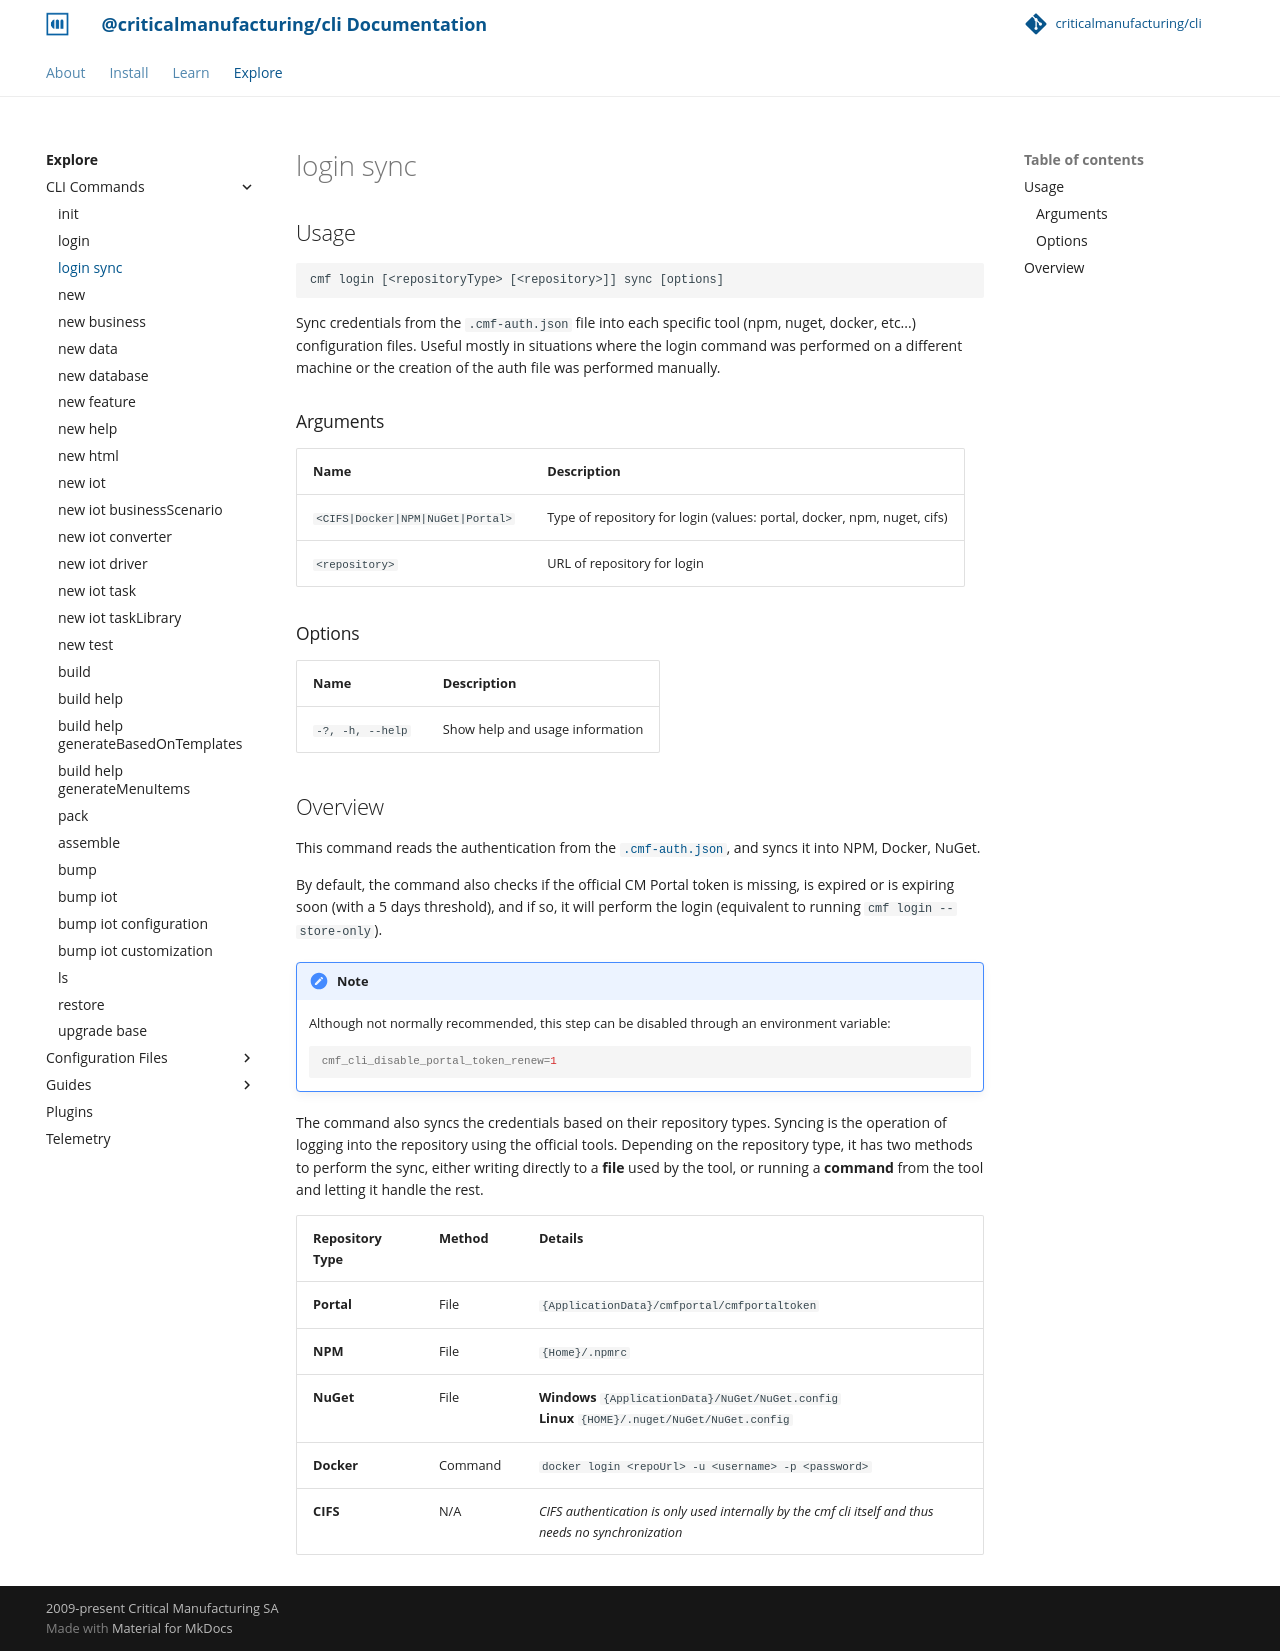

repository: criticalmanufacturing/cli · page: 03-explore/commands/login_sync/index.html · generator: mkdocs

# login sync

<!-- BEGIN USAGE -->

Usage
-----

```
cmf login [<repositoryType> [<repository>]] sync [options]
```

Sync credentials from the `.cmf-auth.json` file into each specific tool (npm, nuget, docker, etc...) configuration files. Useful mostly in situations where the login command was performed on a different machine or the creation of the auth file was performed manually.

### Arguments

Name | Description
---- | -----------
`<CIFS|Docker|NPM|NuGet|Portal>` | Type of repository for login (values: portal, docker, npm, nuget, cifs)
`<repository>` | URL of repository for login

### Options

Name | Description
---- | -----------
`-?, -h, --help` | Show help and usage information

<!-- END USAGE -->

## Overview

This command reads the authentication from the [`.cmf-auth.json`](login.md#cmf-auth-file), and syncs it into NPM, Docker, NuGet.

By default, the command also checks if the official CM Portal token is missing, is expired or is expiring soon (with a 5 days threshold), and if so, it will perform the login (equivalent to running `cmf login --store-only`). 

!!! note Disable Automatic Token Renewal
    Although not normally recommended, this step can be disabled through an environment variable:
    ```shell
    cmf_cli_disable_portal_token_renew=1
    ```

The command also syncs the credentials based on their repository types. Syncing is the operation of logging into the repository using the official tools. Depending on the repository type, it has two methods to perform the sync, either writing directly to a **file** used by the tool, or running a **command** from the tool and letting it handle the rest.

Repository Type | Method      | Details
--------------- | ----------- | --------
**Portal**      | File        | `{ApplicationData}/cmfportal/cmfportaltoken`
**NPM**         | File        | `{Home}/.npmrc`
**NuGet**       | File        | **Windows** `{ApplicationData}/NuGet/NuGet.config`<br />**Linux** `{HOME}/.nuget/NuGet/NuGet.config`
**Docker**      | Command     | `docker login <repoUrl> -u <username> -p <password>`
**CIFS**        | N/A         | _CIFS authentication is only used internally by the cmf cli itself and thus needs no synchronization_
